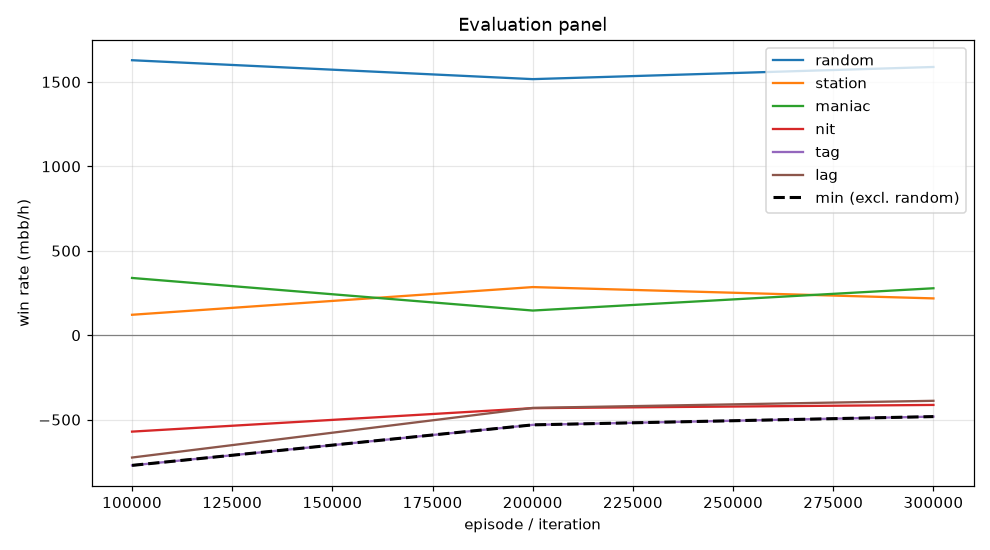

The data file committed next to this chart (first rows):
episode, min, mean, random_mean, random_se, station_mean, station_se, maniac_mean, maniac_se, nit_mean, nit_se, tag_mean, tag_se, lag_mean, lag_se, act_call, act_raise, act_fold, act_check
99999, -771.0, -321.3, 1628, 107.1, 121.0, 50.14, 339.0, 78.71, -571.0, 101.7, -771.0, 100.9, -724.5, 90.41, 0.4729, 0.4146, 0.003281, 0.1092
199999, -531.0, -192.5, 1516, 95.43, 285.0, 47.32, 146.0, 32.4, -432.0, 91.56, -531.0, 81, -430.5, 72.65, 0.5295, 0.3449, 0.0005366, 0.125
299999, -482.0, -157.5, 1588, 106, 218.0, 42.36, 278.0, 48.04, -413.0, 101.2, -482.0, 92.79, -388.5, 84.77, 0.5107, 0.4241, 0.0005322, 0.06461
